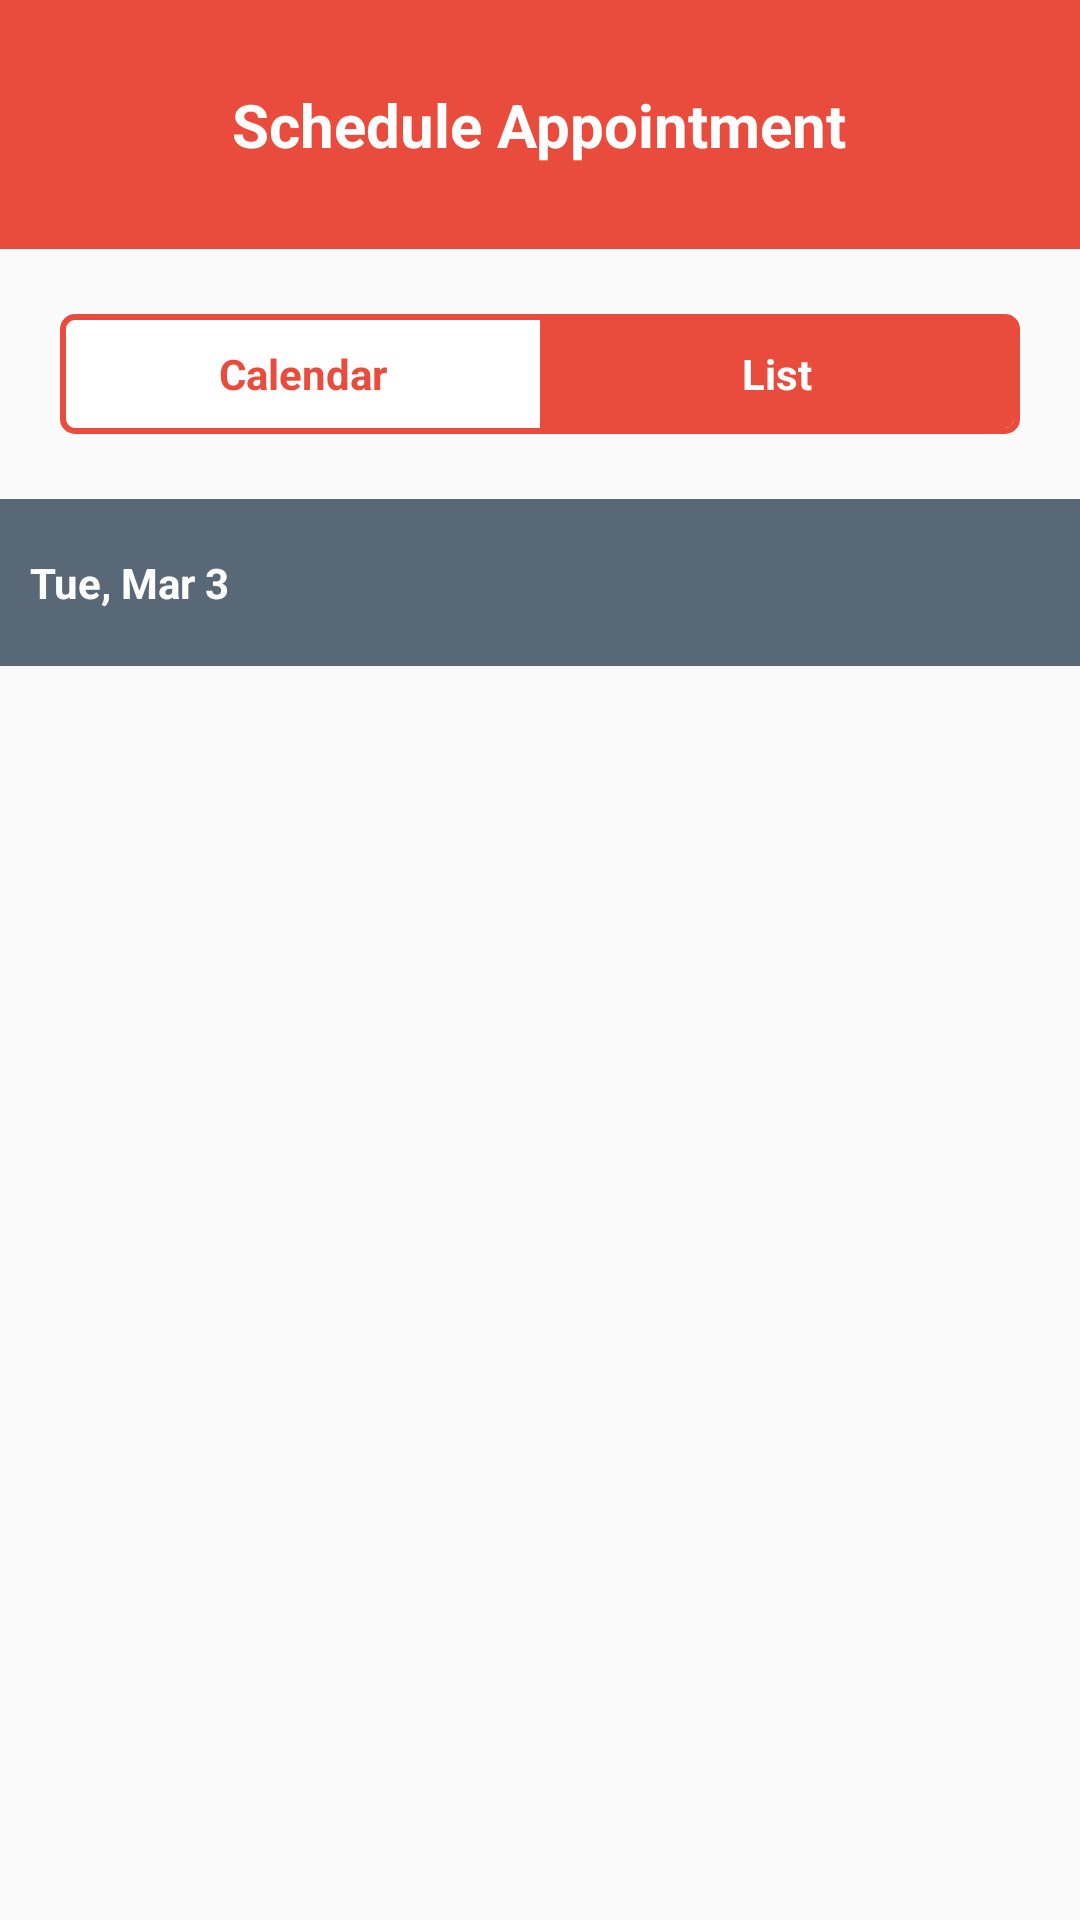

Write the Android layout XML for this screen, with the resource values it uses.
<!-- AndroidManifest.xml: application theme MyMaterialTheme -->
<!-- res/layout/sch_aapt_list.xml -->
<?xml version="1.0" encoding="utf-8"?>
<LinearLayout xmlns:android="http://schemas.android.com/apk/res/android"
    android:orientation="vertical"
    android:weightSum="10"
    android:layout_width="match_parent"
    android:layout_height="match_parent">

    <RelativeLayout
        android:layout_width="match_parent"
        android:layout_height="0dp"
        android:background="@color/red"
        android:layout_weight="1.3">
        <TextView
            android:layout_width="wrap_content"
            android:layout_height="wrap_content"
            android:text="Schedule Appointment"
            android:textColor="@color/white"
            android:textStyle="bold"
            android:textSize="@dimen/headings"
            android:layout_centerInParent="true"/>
    </RelativeLayout>

    <LinearLayout
        android:layout_width="match_parent"
        android:layout_height="0dp"
        android:orientation="vertical"
        android:layout_weight="8.7"
        android:weightSum="10">

        

        <LinearLayout
            android:layout_width="match_parent"
            android:layout_height="0dp"
            android:layout_marginLeft="10dp"
            android:orientation="vertical"
            android:gravity="center"
            android:layout_marginRight="10dp"
            android:layout_weight="1.5">

            <LinearLayout
                android:layout_width="match_parent"
                android:layout_height="40dp"

                android:weightSum="2"
                android:layout_marginLeft="10dp"
                android:layout_marginRight="10dp"
                android:padding="2dp"
                android:background="@drawable/white_editext"
                android:orientation="horizontal">
                <TextView
                    android:id="@+id/calendar"
                    android:layout_width="0dp"
                    android:layout_weight="1"
                    android:text="Calendar"
                    android:textColor="@color/red"
                    android:background="@drawable/white_left_curve"
                    android:gravity="center"
                    android:textStyle="bold"
                    android:layout_height="match_parent" />
                <TextView
                    android:layout_width="0dp"
                    android:layout_weight="1"
                    android:text="List"
                    android:textStyle="bold"
                    android:textColor="@color/white"
                    android:background="@drawable/red_right_curve"
                    android:gravity="center"
                    android:layout_height="match_parent" />
            </LinearLayout>
        </LinearLayout>
        
        <LinearLayout
            android:layout_width="match_parent"
            android:layout_height="0dp"
            android:orientation="vertical"
            android:gravity="center_vertical"
            android:background="@color/dark_grey"
            android:layout_weight="1">
            <TextView
                android:id="@+id/date_to_show"
                android:layout_width="wrap_content"
                android:layout_marginLeft="10dp"
                android:text="Tue, Mar 3"
                android:textColor="@color/white"
                android:textStyle="bold"
                android:layout_height="wrap_content" />
        </LinearLayout>
        <ListView
            android:layout_width="match_parent"
            android:layout_height="0dp"
            android:id="@+id/listview"
            android:layout_weight="7.5"/>
    </LinearLayout>

</LinearLayout>
<!-- resources referenced by this layout -->
<resources>
  <color name="dark_grey">#586877</color>
  <color name="red">#e94c3d</color>
  <color name="white">#ffffff</color>
  <dimen name="headings">20dp</dimen>
  <!-- drawable red_right_curve (drawable) -->
  <?xml version="1.0" encoding="utf-8"?>
  <shape xmlns:android="http://schemas.android.com/apk/res/android"
      android:shape="rectangle" android:padding="10dp">
      <solid android:color="@color/red"/>
  
  
      <corners
          android:bottomRightRadius="3dp"
          android:bottomLeftRadius="0dp"
          android:topLeftRadius="0dp"
          android:topRightRadius="0dp"/>
  </shape>
  <!-- drawable white_editext (drawable) -->
  <?xml version="1.0" encoding="utf-8"?>
  <shape xmlns:android="http://schemas.android.com/apk/res/android"
      android:shape="rectangle" android:padding="10dp">
      <solid android:color="#00000000"/>
  
      <stroke android:width="2dp"
          android:color="@color/red"/>
      <corners
          android:bottomRightRadius="4dp"
          android:bottomLeftRadius="4dp"
          android:topLeftRadius="4dp"
          android:topRightRadius="4dp"/>
  </shape>
  <!-- drawable white_left_curve (drawable) -->
  <?xml version="1.0" encoding="utf-8"?>
  <shape xmlns:android="http://schemas.android.com/apk/res/android"
      android:shape="rectangle" android:padding="10dp">
      <solid android:color="@color/white"/>
  
  
      <corners
          android:bottomRightRadius="0dp"
          android:bottomLeftRadius="4dp"
          android:topLeftRadius="4dp"
          android:topRightRadius="0dp"/>
  </shape>
  <style name="MyMaterialTheme" parent="MyMaterialTheme.Base">
  
      </style>
  <style name="MyMaterialTheme.Base" parent="Theme.AppCompat.Light.DarkActionBar">
          <item name="windowNoTitle">true</item>
          <item name="windowActionBar">false</item>
          <item name="colorPrimary">@color/colorPrimary</item>
          <item name="colorPrimaryDark">@color/colorPrimaryDark</item>
          <item name="colorAccent">@color/colorAccent</item>
      </style>
  <color name="colorPrimary">#e94c3d</color>
  <color name="colorPrimaryDark">#c43122</color>
  <color name="colorAccent">#e94c3d</color>
</resources>
